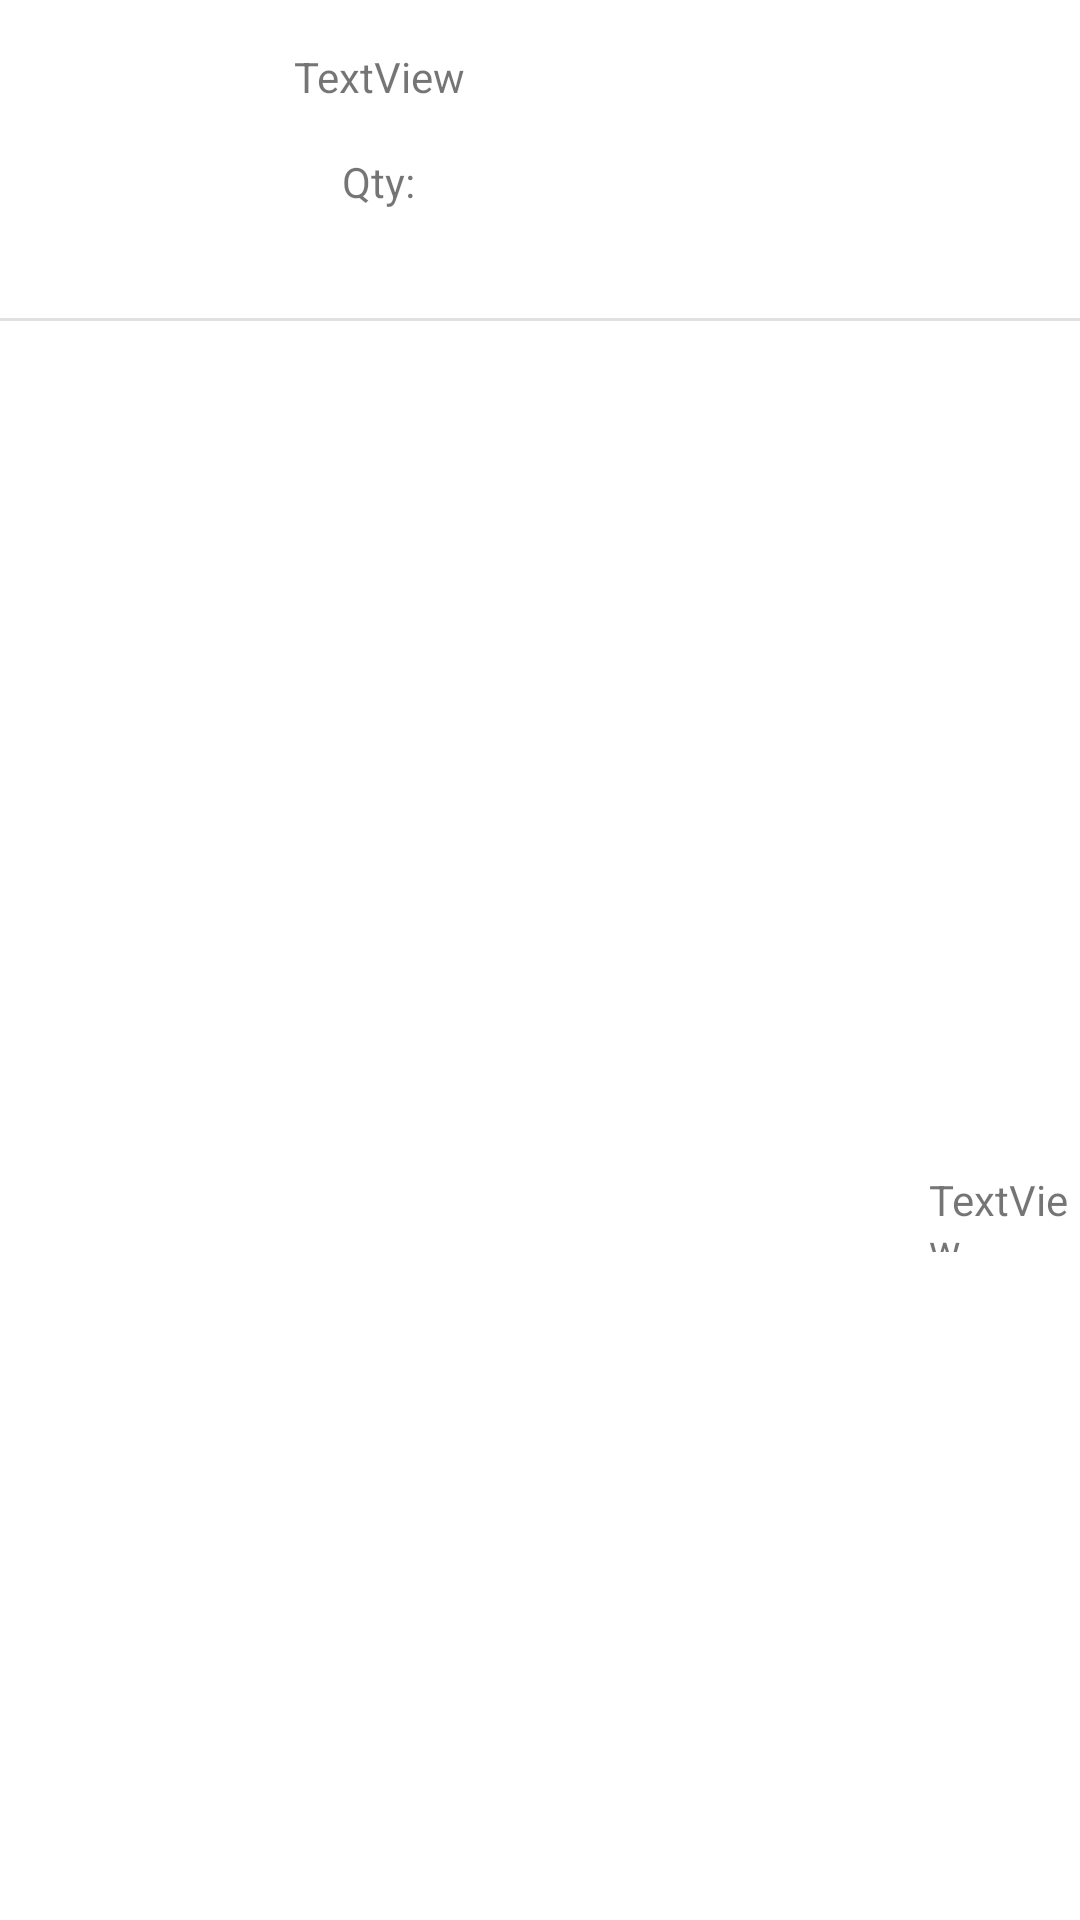

Here is an Android app screen rendered from its layout file. Give the layout XML and the strings, colors and styles it references.
<!-- AndroidManifest.xml: application theme Theme.Convinence -->
<!-- res/layout/recyclerview_cart_item_row.xml -->
<?xml version="1.0" encoding="utf-8"?>

<androidx.constraintlayout.widget.ConstraintLayout xmlns:android="http://schemas.android.com/apk/res/android"
    xmlns:app="http://schemas.android.com/apk/res-auto"
    xmlns:tools="http://schemas.android.com/tools"
    android:id="@+id/Row_Items"
    android:layout_width="match_parent"
    android:layout_height="wrap_content">

    <ImageView
        android:id="@+id/cart_ItemImage"
        android:layout_width="90dp"
        android:layout_height="90dp"
        android:scaleType="fitXY"
        android:layout_marginStart="8dp"
        android:layout_marginTop="8dp"
        app:layout_constraintStart_toStartOf="parent"
        app:layout_constraintTop_toTopOf="parent"
        tools:srcCompat="@tools:sample/avatars" />

    <TextView
        android:id="@+id/cart_itemName"
        android:layout_width="wrap_content"
        android:layout_height="wrap_content"
        android:layout_marginTop="8dp"
        android:text="TextView"
        app:layout_constraintStart_toEndOf="@+id/cart_ItemImage"
        app:layout_constraintTop_toTopOf="@+id/cart_ItemImage" />

    <View
        android:id="@+id/divider"
        android:layout_width="409dp"
        android:layout_height="1dp"
        android:layout_marginStart="1dp"
        android:layout_marginTop="8dp"
        android:layout_marginEnd="1dp"
        android:background="?android:attr/listDivider"
        app:layout_constraintEnd_toEndOf="parent"
        app:layout_constraintStart_toStartOf="parent"
        app:layout_constraintTop_toBottomOf="@+id/cart_ItemImage" />

    <TextView
        android:id="@+id/cart_Quantity"
        android:layout_width="31dp"
        android:layout_height="27dp"
        android:layout_marginStart="16dp"
        android:layout_marginTop="16dp"
        android:text="@string/string_Quantity"
        app:layout_constraintStart_toEndOf="@+id/cart_ItemImage"
        app:layout_constraintTop_toBottomOf="@+id/cart_itemName" />

    <TextView
        android:id="@+id/cart_Quantity2"
        android:layout_width="31dp"
        android:layout_height="27dp"
        android:layout_marginStart="8dp"
        android:layout_marginTop="16dp"
        app:layout_constraintBottom_toBottomOf="parent"
        app:layout_constraintStart_toEndOf="@+id/cart_Quantity"
        app:layout_constraintTop_toBottomOf="@+id/cart_itemName"
        app:layout_constraintVertical_bias="0.0" />

    <TextView
        android:id="@+id/cart_ItemPrice"
        android:layout_width="56dp"
        android:layout_height="27dp"
        android:layout_marginStart="128dp"
        android:text="TextView"
        app:layout_constraintBottom_toBottomOf="parent"
        app:layout_constraintEnd_toEndOf="parent"
        app:layout_constraintHorizontal_bias="0.325"
        app:layout_constraintStart_toEndOf="@+id/cart_Quantity2"
        app:layout_constraintTop_toTopOf="parent"
        app:layout_constraintVertical_bias="0.637" />
</androidx.constraintlayout.widget.ConstraintLayout>
<!-- resources referenced by this layout -->
<resources>
  <string name="string_Quantity">Qty:</string>
  <style name="Theme.Convinence" parent="Theme.MaterialComponents.DayNight.DarkActionBar">
          
          <item name="colorPrimary">@color/teal_700</item>
          <item name="colorPrimaryVariant">@color/teal_200</item>
          <item name="colorOnPrimary">@color/white</item>
          
          <item name="colorSecondary">@color/teal_200</item>
          <item name="colorSecondaryVariant">@color/teal_700</item>
          <item name="colorOnSecondary">@color/black</item>
          
          <item name="android:statusBarColor" tools:targetApi="l">?attr/colorPrimaryVariant</item>
          
      </style>
  <!-- not gathered from this repository: default colours our renderer supplied (Android Studio template values) -->
  <color name="teal_200">#FF03DAC5</color>
  <color name="teal_700">#FF018786</color>
  <color name="black">#FF000000</color>
  <color name="white">#FFFFFFFF</color>
</resources>
